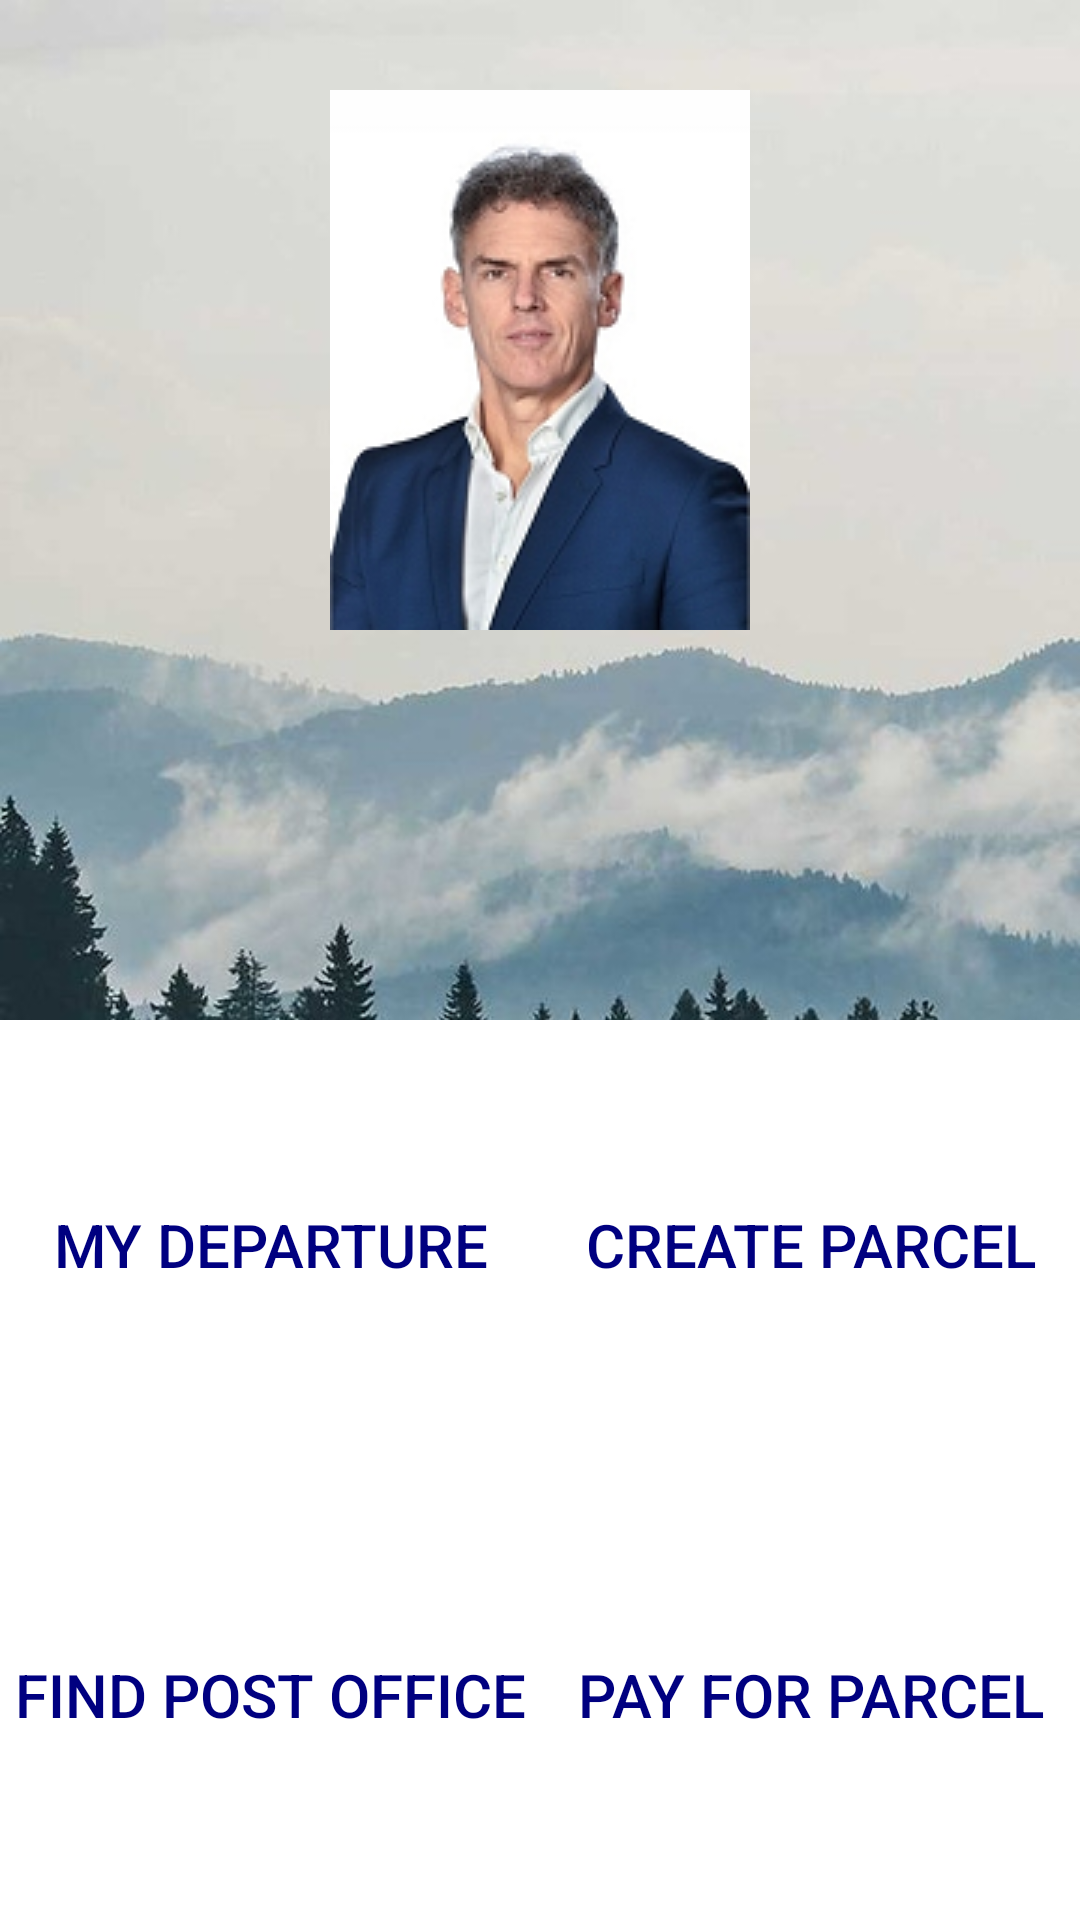

Layout XML and referenced resources for this Android screen:
<!-- AndroidManifest.xml: application theme AppTheme -->
<!-- res/layout/activity_mainmenu_activity.xml -->
<?xml version="1.0" encoding="utf-8"?>
<androidx.constraintlayout.widget.ConstraintLayout xmlns:android="http://schemas.android.com/apk/res/android"
    xmlns:app="http://schemas.android.com/apk/res-auto"
    xmlns:tools="http://schemas.android.com/tools"
    android:layout_width="match_parent"
    android:layout_height="match_parent"
    tools:context=".mainmenu_activity"
    android:background="@drawable/nature_wallpaperv2">
    <ImageView
        android:id="@+id/MainProfileImage"
        app:layout_constraintTop_toTopOf="parent"
        android:layout_marginTop="30dp"
        app:layout_constraintStart_toStartOf="parent"
        android:layout_marginStart="0dp"
        app:layout_constraintEnd_toEndOf="parent"
        android:layout_marginEnd="0dp"
        android:layout_width="140dp"
        android:layout_height="180dp"
        android:src="@drawable/person_new"
        android:contentDescription="@string/ProfileDesc">
    </ImageView>
    <LinearLayout
        android:id="@+id/LowerLL"
        android:layout_width="match_parent"
        android:layout_height="wrap_content"
        app:layout_constraintBottom_toBottomOf="parent"
        app:layout_constraintStart_toStartOf="parent">
        <Button
            android:id="@+id/FindPostBtn"
            style="@style/MainMenuBtnStyle"
            android:text="@string/FindPostBtn"
            android:background="@drawable/rectanglebtn_background"
            android:textSize="20sp"
            android:textColor="@color/BtnColor"
            android:onClick="findPostOffices">
        </Button>
        <Button
            android:id="@+id/PayBtn"
            style="@style/MainMenuBtnStyle"
            android:text="@string/PayBtn"
            android:background="@drawable/rectanglebtn_background"
            android:textSize="20sp"
            android:textColor="@color/BtnColor"
            android:onClick="payParcel">
        </Button>
    </LinearLayout>
    <LinearLayout
        android:id="@+id/UpperLL"
        android:layout_width="match_parent"
        android:layout_height="wrap_content"
        app:layout_constraintBottom_toTopOf="@+id/LowerLL"
        app:layout_constraintStart_toStartOf="parent">
        <Button
            android:id="@+id/DepartBtn"
            android:onClick="departuresClick"
            style="@style/MainMenuBtnStyle"
            android:text="@string/DepartBtn"
            android:background="@drawable/rectanglebtn_background"
            android:textSize="20sp"
            android:textColor="@color/BtnColor">
        </Button>
        <Button
            android:id="@+id/ParcelBtn"
            android:onClick="createParcel"
            style="@style/MainMenuBtnStyle"
            android:text="@string/ParcelBtn"
            android:background="@drawable/rectanglebtn_background"
            android:textSize="20sp"
            android:textColor="@color/BtnColor">
        </Button>
    </LinearLayout>
    <ProgressBar
        android:id="@+id/MenuProgress"
        android:layout_width="wrap_content"
        android:layout_height="wrap_content"
        style="@style/Widget.AppCompat.ProgressBar"
        app:layout_constraintTop_toTopOf="@+id/MainProfileImage"
        app:layout_constraintBottom_toBottomOf="@+id/MainProfileImage"
        app:layout_constraintStart_toStartOf="@+id/MainProfileImage"
        app:layout_constraintEnd_toEndOf="@+id/MainProfileImage"
        android:visibility="gone">
    </ProgressBar>
</androidx.constraintlayout.widget.ConstraintLayout>
<!-- resources referenced by this layout -->
<resources>
  <color name="BtnColor">#000080</color>
  <!-- drawable nature_wallpaperv2: png bitmap (drawable, 51737 bytes) -->
  <!-- drawable person_new: png bitmap (drawable, 41104 bytes) -->
  <!-- drawable rectanglebtn_background (drawable) -->
  <?xml version="1.0" encoding="utf-8"?>
  <ripple xmlns:android="http://schemas.android.com/apk/res/android"
      android:color="#3333ff">
      <item>
          <shape android:shape="rectangle">
              <solid android:color="@color/BtnBackGround"/>
          </shape>
      </item>
  </ripple>
  <string name="DepartBtn">My departure</string>
  <string name="FindPostBtn">Find post office</string>
  <string name="ParcelBtn">Create parcel</string>
  <string name="PayBtn">Pay for parcel</string>
  <string name="ProfileDesc">Profile Image</string>
  <style name="MainMenuBtnStyle">
          <item name="android:layout_width">match_parent</item>
          <item name="android:layout_height">150dp</item>
          <item name="android:layout_weight">1</item>
      </style>
  <style name="AppTheme" parent="Theme.AppCompat.Light.DarkActionBar">
          
          <item name="colorPrimary">@color/colorPrimary</item>
          <item name="colorPrimaryDark">@color/colorPrimaryDark</item>
          <item name="colorAccent">@color/colorAccent</item>
          <item name="windowNoTitle">true</item>
      </style>
  <color name="BtnBackGround">#FFF</color>
  <color name="colorPrimary">#6200EE</color>
  <color name="colorPrimaryDark">#3700B3</color>
  <color name="colorAccent">#03DAC5</color>
</resources>
